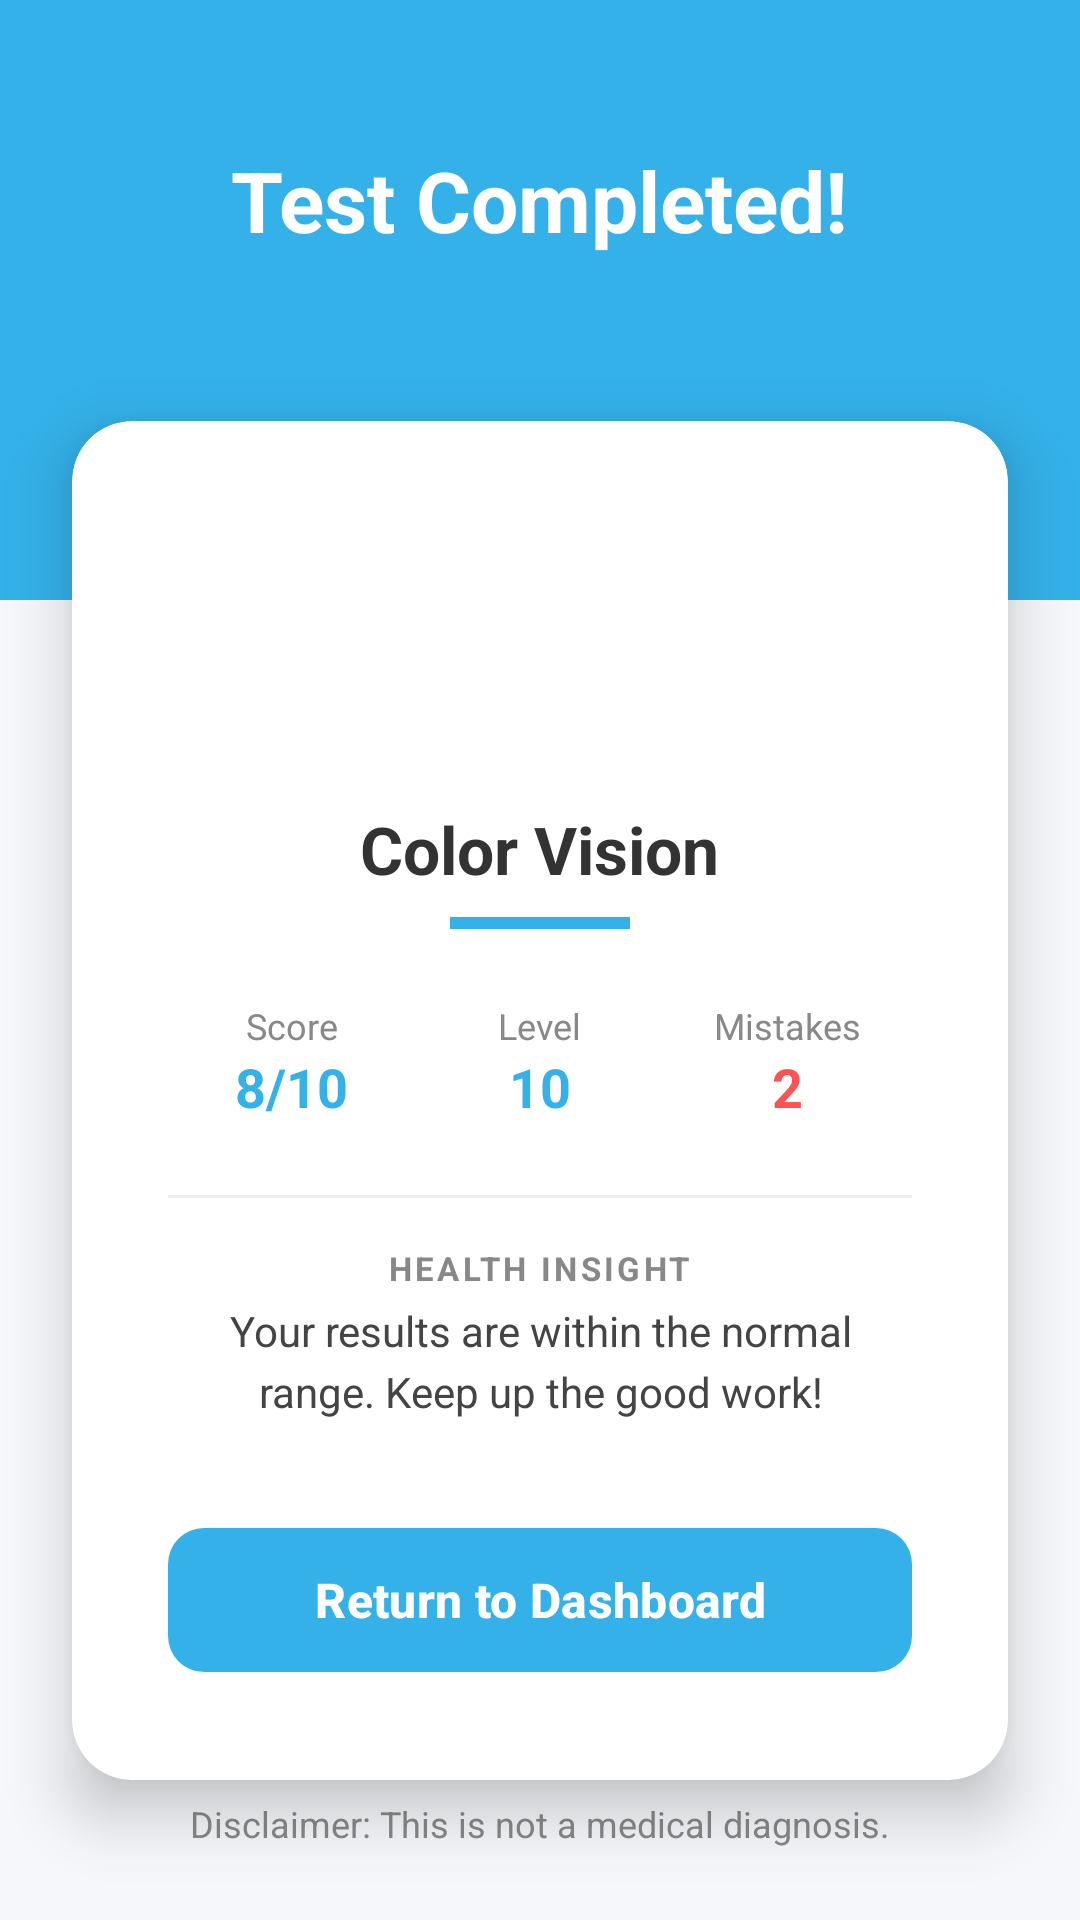

This screen was rendered from an Android layout file. Write that file and the resources it references.
<!-- AndroidManifest.xml: application theme Theme.VisionGameApp -->
<!-- res/layout/activity_game_result.xml -->
<?xml version="1.0" encoding="utf-8"?>
<androidx.constraintlayout.widget.ConstraintLayout xmlns:android="http://schemas.android.com/apk/res/android"
    xmlns:app="http://schemas.android.com/apk/res-auto"
    android:layout_width="match_parent"
    android:layout_height="match_parent"
    android:background="#F5F7FA">

    
    <View
        android:id="@+id/viewHeader"
        android:layout_width="match_parent"
        android:layout_height="200dp"
        android:background="#34B1E9"
        app:layout_constraintTop_toTopOf="parent" />

    <TextView
        android:id="@+id/tvResultTitle"
        android:layout_width="wrap_content"
        android:layout_height="wrap_content"
        android:layout_marginTop="48dp"
        android:text="Test Completed!"
        android:textColor="@color/white"
        android:textSize="28sp"
        android:textStyle="bold"
        app:layout_constraintEnd_toEndOf="parent"
        app:layout_constraintStart_toStartOf="parent"
        app:layout_constraintTop_toTopOf="parent" />

    <androidx.cardview.widget.CardView
        android:layout_width="0dp"
        android:layout_height="wrap_content"
        android:layout_marginStart="24dp"
        android:layout_marginEnd="24dp"
        android:layout_marginTop="-60dp"
        app:cardCornerRadius="20dp"
        app:cardElevation="12dp"
        app:layout_constraintEnd_toEndOf="parent"
        app:layout_constraintStart_toStartOf="parent"
        app:layout_constraintTop_toBottomOf="@id/viewHeader">

        <LinearLayout
            android:layout_width="match_parent"
            android:layout_height="wrap_content"
            android:gravity="center"
            android:orientation="vertical"
            android:padding="32dp">

            <ImageView
                android:id="@+id/ivResultIcon"
                android:layout_width="80dp"
                android:layout_height="80dp"
                android:layout_marginBottom="16dp"
                android:src="@drawable/progress_badge"
                app:tint="#34B1E9" />

            <TextView
                android:id="@+id/tvTestName"
                android:layout_width="wrap_content"
                android:layout_height="wrap_content"
                android:text="Color Vision"
                android:textColor="#333333"
                android:textSize="22sp"
                android:textStyle="bold" />

            <View
                android:layout_width="60dp"
                android:layout_height="4dp"
                android:layout_marginTop="8dp"
                android:layout_marginBottom="24dp"
                android:background="#34B1E9" />

            <LinearLayout
                android:layout_width="match_parent"
                android:layout_height="wrap_content"
                android:orientation="horizontal"
                android:weightSum="3">

                <LinearLayout
                    android:layout_width="0dp"
                    android:layout_height="wrap_content"
                    android:layout_weight="1"
                    android:gravity="center"
                    android:orientation="vertical">
                    <TextView
                        android:layout_width="wrap_content"
                        android:layout_height="wrap_content"
                        android:text="Score"
                        android:textColor="#888888"
                        android:textSize="12sp" />
                    <TextView
                        android:id="@+id/tvScore"
                        android:layout_width="wrap_content"
                        android:layout_height="wrap_content"
                        android:text="8/10"
                        android:textColor="#34B1E9"
                        android:textSize="18sp"
                        android:textStyle="bold" />
                </LinearLayout>

                <LinearLayout
                    android:layout_width="0dp"
                    android:layout_height="wrap_content"
                    android:layout_weight="1"
                    android:gravity="center"
                    android:orientation="vertical">
                    <TextView
                        android:layout_width="wrap_content"
                        android:layout_height="wrap_content"
                        android:text="Level"
                        android:textColor="#888888"
                        android:textSize="12sp" />
                    <TextView
                        android:id="@+id/tvLevelReached"
                        android:layout_width="wrap_content"
                        android:layout_height="wrap_content"
                        android:text="10"
                        android:textColor="#34B1E9"
                        android:textSize="18sp"
                        android:textStyle="bold" />
                </LinearLayout>

                <LinearLayout
                    android:layout_width="0dp"
                    android:layout_height="wrap_content"
                    android:layout_weight="1"
                    android:gravity="center"
                    android:orientation="vertical">
                    <TextView
                        android:layout_width="wrap_content"
                        android:layout_height="wrap_content"
                        android:text="Mistakes"
                        android:textColor="#888888"
                        android:textSize="12sp" />
                    <TextView
                        android:id="@+id/tvMistakes"
                        android:layout_width="wrap_content"
                        android:layout_height="wrap_content"
                        android:text="2"
                        android:textColor="#FF5252"
                        android:textSize="18sp"
                        android:textStyle="bold" />
                </LinearLayout>
            </LinearLayout>

            <View
                android:layout_width="match_parent"
                android:layout_height="1dp"
                android:layout_marginTop="24dp"
                android:layout_marginBottom="16dp"
                android:background="#EEEEEE" />

            <TextView
                android:id="@+id/tvIndicationTitle"
                android:layout_width="wrap_content"
                android:layout_height="wrap_content"
                android:text="HEALTH INSIGHT"
                android:textColor="#888888"
                android:textSize="11sp"
                android:letterSpacing="0.1"
                android:textStyle="bold" />

            <TextView
                android:id="@+id/tvDiseaseIndication"
                android:layout_width="match_parent"
                android:layout_height="wrap_content"
                android:layout_marginTop="4dp"
                android:gravity="center"
                android:text="Your results are within the normal range. Keep up the good work!"
                android:textColor="#444444"
                android:textSize="14sp"
                android:lineSpacingExtra="4dp" />

            <com.google.android.material.button.MaterialButton
                android:id="@+id/btnContinue"
                android:layout_width="match_parent"
                android:layout_height="56dp"
                android:layout_marginTop="32dp"
                android:text="Return to Dashboard"
                android:textAllCaps="false"
                android:textSize="16sp"
                android:textStyle="bold"
                app:backgroundTint="#34B1E9"
                app:cornerRadius="12dp" />

        </LinearLayout>
    </androidx.cardview.widget.CardView>

    <TextView
        android:layout_width="wrap_content"
        android:layout_height="wrap_content"
        android:layout_marginBottom="24dp"
        android:text="Disclaimer: This is not a medical diagnosis."
        android:textColor="#888888"
        android:textSize="12sp"
        app:layout_constraintBottom_toBottomOf="parent"
        app:layout_constraintEnd_toEndOf="parent"
        app:layout_constraintStart_toStartOf="parent" />

</androidx.constraintlayout.widget.ConstraintLayout>
<!-- resources referenced by this layout -->
<resources>
  <color name="white">#FFFFFFFF</color>
  <style name="Theme.VisionGameApp" parent="Base.Theme.VisionGameApp" />
  <style name="Base.Theme.VisionGameApp" parent="Theme.Material3.DayNight.NoActionBar">
          
          
      </style>
</resources>
